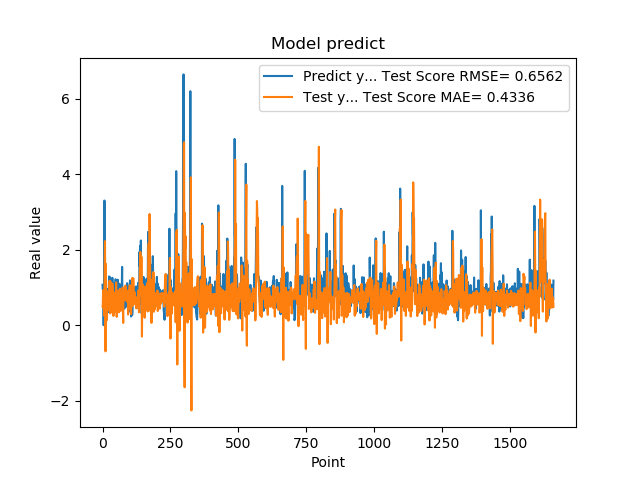

The data file committed next to this chart (first rows):
1.074290990829999792e+00, 4.965339452350229776e-01
9.521890282630000035e-01, 5.509525143009850190e-01
9.879170060160000766e-01, 9.259667134782757492e-01
1.011654973029999960e+00, 7.071355683247232404e-01
0.000000000000000000e+00, 4.345166728346828156e-01
7.643579840659999736e-01, 5.498390495340248485e-01
7.788103222849999119e-01, 2.520402699884607967e-01
3.306220054629999794e+00, 6.934328612616043053e-01
1.055441975589999970e+00, 1.785480710870460674e+00
7.543110251430000801e-01, 2.230985134437923900e+00
7.915459871289999283e-01, 1.066020440909827949e+00
1.409499049189999909e+00, -6.923794125094679952e-01
8.875439763070001042e-01, 1.625312131662563386e+00
6.401469707490000660e-01, 9.584316435237490994e-01
5.082880258560000808e-01, 6.327268062187769715e-01
8.640019893649999450e-01, 1.282868272570366064e-01
5.725920200349999822e-01, 5.452520574522374819e-01
8.469420075419999971e-01, 8.976616853273613472e-01
9.181020259860001032e-01, 8.540627406409289080e-01
7.976629734039999420e-01, 7.179720231565921429e-01
9.608020186419998776e-01, 8.542536006584078301e-01
9.555831551549999192e-01, 6.001700427545161309e-01
3.470349907879999862e-01, 5.588192469856287925e-01
9.546210169789999256e-01, 6.811693989082774348e-01
1.293938040730000072e+00, 3.918746431605121816e-01
5.251880288119999962e-01, 7.430041846311267184e-01
4.773890078070000542e-01, 1.180219187058948904e+00
1.275226235389999907e+00, 4.009948223201932338e-01
8.723750114439999814e-01, 3.147957006633018695e-01
8.355640172959999390e-01, 1.159543200472048730e+00
7.321749925609999377e-01, 8.878733168043816404e-01
7.640249729160000225e-01, 3.405141653719432893e-01
4.072830080990000323e-01, 5.542835066497981966e-01
4.752210080619999610e-01, 6.498397956046134682e-01
8.781340122220000488e-01, 6.449037232877739001e-01
7.414129972460000717e-01, 7.457948558885180157e-01
1.258002042770000051e+00, 1.105186317202188295e+00
1.069700956339999953e+00, 9.327734896100433604e-01
7.274609804150000691e-01, 8.160763211871900902e-01
7.892770171170000459e-01, 7.320558547246315273e-01
6.237750053410000550e-01, 2.466864403873360034e-01
6.914690136910000007e-01, 4.393493975574570554e-01
8.557710051540000640e-01, 6.610524760680079881e-01
7.093830108640000187e-01, 7.058935324406225842e-01
1.014547944070000041e+00, 8.627565563248892344e-01
1.115731000900000103e+00, 7.165112323773905612e-01
4.182830154900000208e-01, 6.766620074665441464e-01
1.002280950550000105e+00, 8.085022805684229930e-01
1.218860983849999968e+00, 3.504636029395593599e-01
1.143296003339999922e+00, 6.177824691210063168e-01
6.528189778330000248e-01, 1.133363218716254117e+00
6.746559739110000731e-01, 6.333859046789290792e-01
6.009536385540000802e-01, 2.235842399846635076e-01
6.694570183749999348e-01, 3.626195171895808533e-01
6.538079977039999990e-01, 7.445376388017533875e-01
7.814120054240000224e-01, 8.404647813967572878e-01
1.206303954120000022e+00, 8.619814759870305654e-01
8.469259738919999725e-01, 8.100495693998124302e-01
8.286409974099999687e-01, 9.175192738673715320e-01
6.482390165329999787e-01, 6.197164461941536695e-01
5.623700022700000023e-01, 3.435125211697237502e-01
... 1,599 more rows
